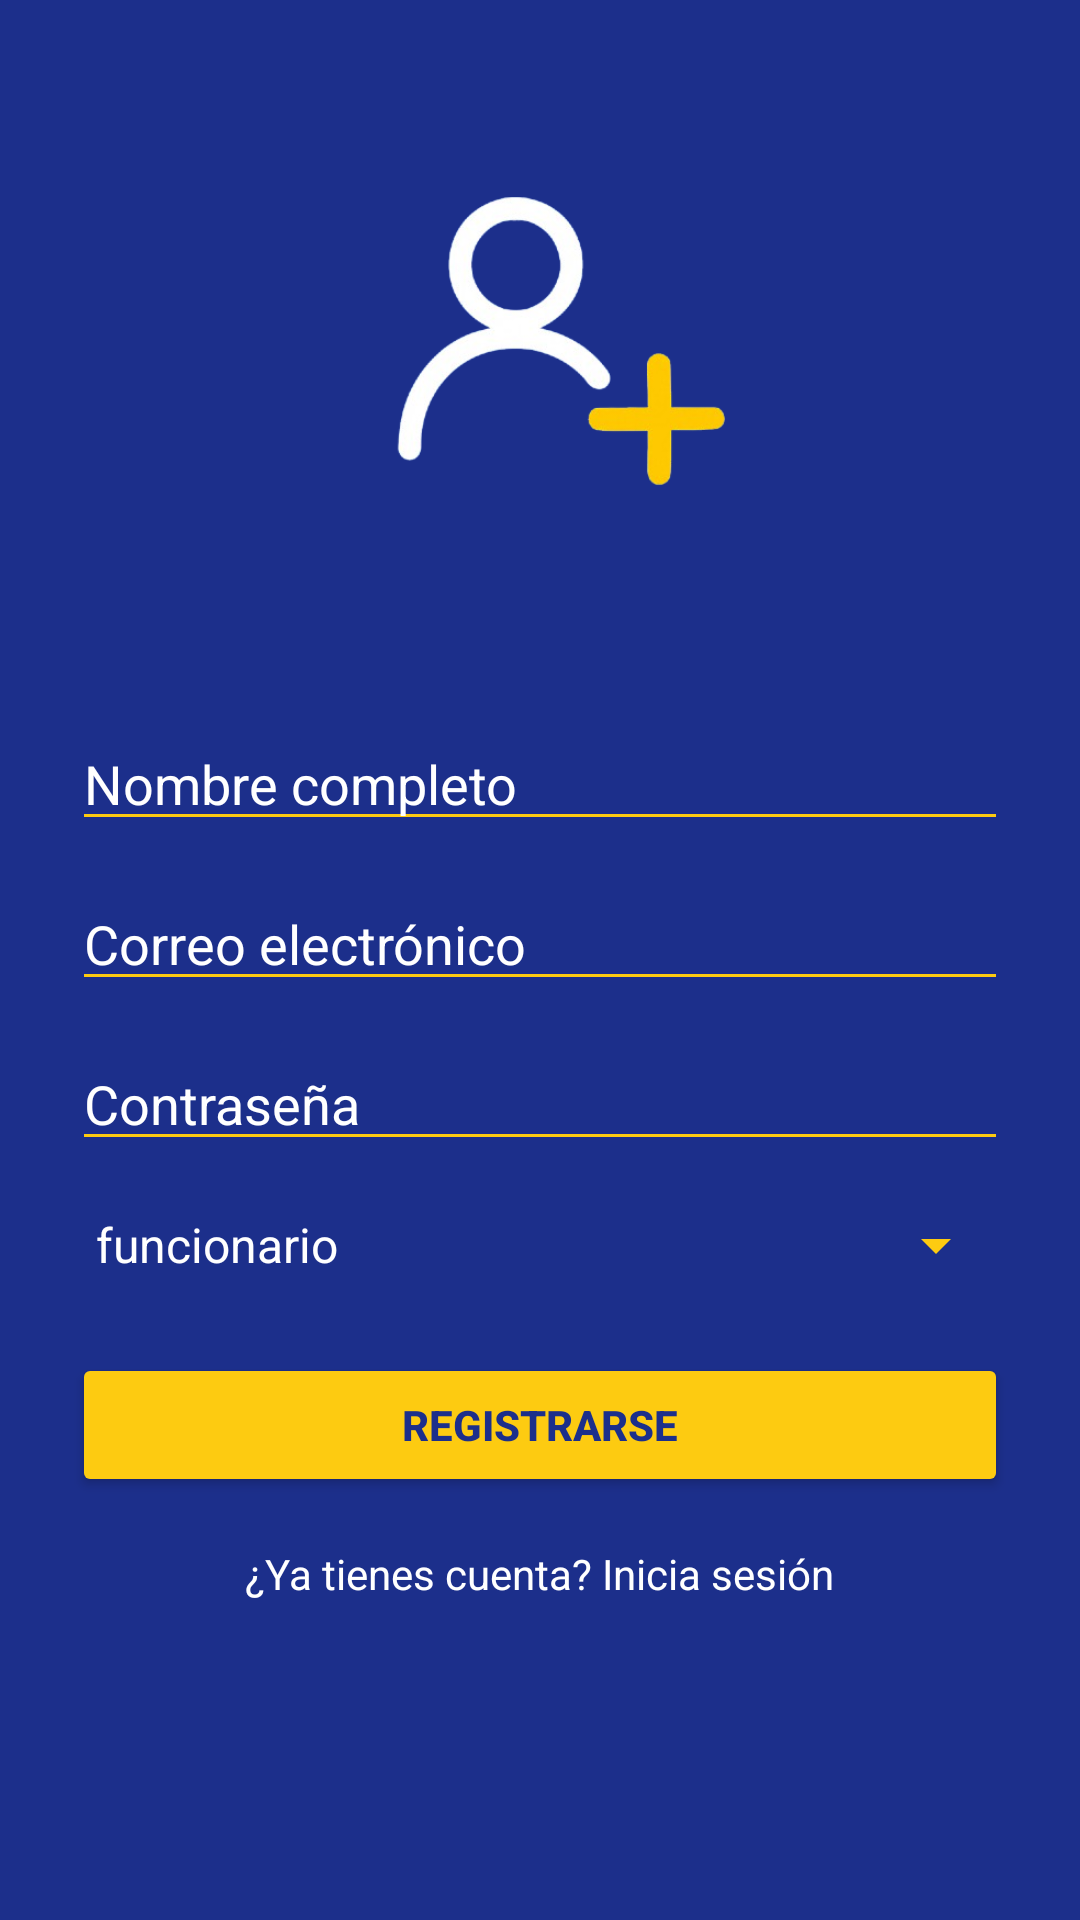

Produce the Android XML layout that renders to this screen, including the resource entries it uses.
<!-- AndroidManifest.xml: application theme Theme.AgoraCRSH -->
<!-- res/layout/activity_register.xml -->
<?xml version="1.0" encoding="utf-8"?>
<ScrollView xmlns:android="http://schemas.android.com/apk/res/android"
    android:layout_width="match_parent"
    android:layout_height="match_parent"
    android:background="@color/primaryColor">

    <LinearLayout
        android:layout_width="match_parent"
        android:layout_height="wrap_content"
        android:orientation="vertical"
        android:padding="24dp"
        android:gravity="center">

        <ImageView
            android:id="@+id/logoImageView"
            android:layout_width="373dp"
            android:layout_height="183dp"
            android:layout_marginBottom="32dp"
            android:contentDescription="icono register"
            android:src="@drawable/register1" />

        <EditText
            android:id="@+id/nameEditText"
            android:hint="Nombre completo"
            android:layout_width="match_parent"
            android:layout_height="wrap_content"
            android:inputType="textPersonName"
            android:backgroundTint="@color/accentColor"
            android:textColorHint="@color/textColor"
            android:textColor="@color/textColor"
            android:layout_marginBottom="12dp" />

        <EditText
            android:id="@+id/emailEditText"
            android:hint="Correo electrónico"
            android:layout_width="match_parent"
            android:layout_height="wrap_content"
            android:inputType="textEmailAddress"
            android:backgroundTint="@color/accentColor"
            android:textColorHint="@color/textColor"
            android:textColor="@color/textColor" />

        <EditText
            android:id="@+id/passwordEditText"
            android:hint="Contraseña"
            android:layout_width="match_parent"
            android:layout_height="wrap_content"
            android:inputType="textPassword"
            android:layout_marginTop="12dp"
            android:backgroundTint="@color/accentColor"
            android:textColorHint="@color/textColor"
            android:textColor="@color/textColor" />

        <Spinner
            android:id="@+id/roleSpinner"
            android:layout_width="match_parent"
            android:layout_height="wrap_content"
            android:layout_marginTop="16dp"
            android:backgroundTint="@color/accentColor"
            android:entries="@array/roles_array"
            android:popupBackground="@color/accentColor"
            android:theme="@style/Theme.MaterialComponents.Light" />

        <Button
            android:id="@+id/registerButton"
            android:text="Registrarse"
            android:layout_width="match_parent"
            android:layout_height="wrap_content"
            android:layout_marginTop="24dp"
            android:backgroundTint="@color/accentColor"
            android:textColor="@color/primaryColor"
            android:textStyle="bold" />

        <TextView
            android:id="@+id/goToLoginTextView"
            android:text="¿Ya tienes cuenta? Inicia sesión"
            android:layout_width="wrap_content"
            android:layout_height="wrap_content"
            android:layout_marginTop="16dp"
            android:textColor="@color/textColor" />

    </LinearLayout>
</ScrollView>
<!-- resources referenced by this layout -->
<resources>
  <string-array name="roles_array">
          <item>funcionario</item>
          <item>admin</item>
      </string-array>
  <color name="accentColor">#FDCB11</color>
  <color name="primaryColor">#1C2F8B</color>
  <color name="textColor">#FFFFFF</color>
  <!-- drawable register1: png bitmap (drawable, 47177 bytes) -->
  <style name="Theme.AgoraCRSH" parent="Theme.MaterialComponents.DayNight.NoActionBar">
          
          <item name="colorPrimary">@color/primaryColor</item>
          <item name="colorPrimaryVariant">@color/primaryColor</item>
          <item name="colorOnPrimary">@color/textColor</item>
          <item name="colorSecondary">@color/accentColor</item>
          <item name="colorOnSecondary">@color/primaryColor</item>
  
          
          <item name="android:windowBackground">@color/backgroundColor</item>
  
          
          <item name="android:textColor">@color/textColor</item>
      </style>
  <color name="backgroundColor">#E9ECF7</color>
</resources>
